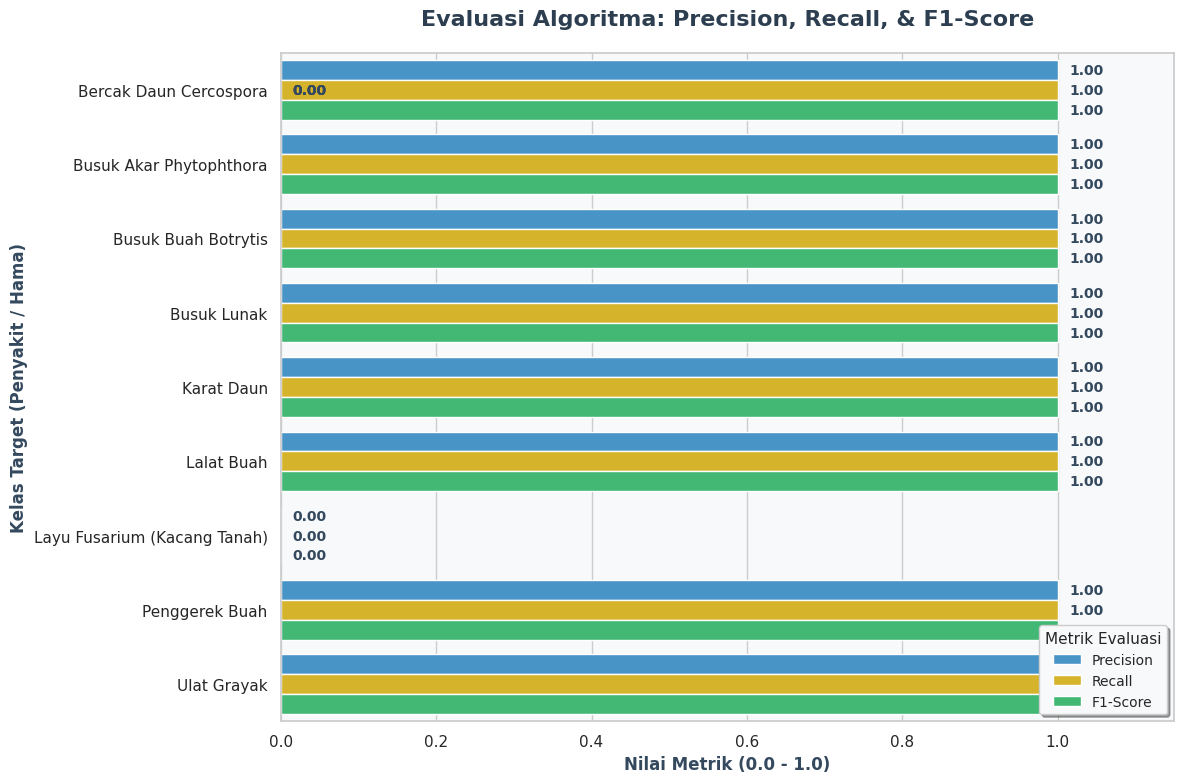

Source code (Python):
import matplotlib.pyplot as plt
import seaborn as sns
import pandas as pd
import numpy as np

# Data lengkap dari hasil evaluasi deterministic Wian
data = {
    'Penyakit': [
        'Bercak Daun Cercospora', 'Busuk Akar Phytophthora', 
        'Busuk Buah Botrytis', 'Busuk Lunak', 
        'Karat Daun', 'Lalat Buah', 
        'Layu Fusarium (Kacang Tanah)', 'Penggerek Buah', 'Ulat Grayak'
    ],
    'Precision': [1.0, 1.0, 1.0, 1.0, 1.0, 1.0, 0.0, 1.0, 1.0],
    'Recall':    [1.0, 1.0, 1.0, 1.0, 1.0, 1.0, 0.0, 1.0, 1.0],
    'F1-Score':  [1.0, 1.0, 1.0, 1.0, 1.0, 1.0, 0.0, 1.0, 1.0]
}

df = pd.DataFrame(data)

# MAGIC TRICK: Kita 'melt' datanya biar Seaborn bisa bikin grouped bar (berdampingan)
df_melted = df.melt(id_vars='Penyakit', var_name='Metrik', value_name='Skor')

# Styling Grafik Biar Kelihatan Mahal
plt.style.use('default')
sns.set_theme(style="whitegrid", rc={"axes.facecolor": "#f8f9fa"})
plt.figure(figsize=(12, 8))

# Warna Khusus: Precision (Biru), Recall (Kuning), F1-Score (Hijau)
warna = ['#3498db', '#f1c40f', '#2ecc71']

# Bikin Grouped Bar Chart Horizontal
ax = sns.barplot(
    x='Skor', 
    y='Penyakit', 
    hue='Metrik', 
    data=df_melted, 
    palette=warna,
    edgecolor='white',
    linewidth=1
)

plt.title('Evaluasi Algoritma: Precision, Recall, & F1-Score', fontsize=16, fontweight='bold', pad=20, color='#2c3e50')
plt.xlabel('Nilai Metrik (0.0 - 1.0)', fontsize=12, fontweight='bold', color='#34495e')
plt.ylabel('Kelas Target (Penyakit / Hama)', fontsize=12, fontweight='bold', color='#34495e')

# Limit X axis biar angka nggak kepotong di ujung
plt.xlim(0, 1.15)

# Nambahin angka desimal di ujung tiap bar
for p in ax.patches:
    width = p.get_width()
    # Posisikan teks persis di sebelah kanan bar
    ax.text(
        width + 0.015, 
        p.get_y() + p.get_height() / 2, 
        f'{width:.2f}', 
        va='center', 
        fontsize=10, 
        fontweight='bold', 
        color='#34495e'
    )

# Posisi Legend (Keterangan Warna)
plt.legend(title='Metrik Evaluasi', loc='lower right', frameon=True, shadow=True, fontsize=10, title_fontsize=11)

plt.tight_layout()

# Save ke file
plt.savefig('grafik_evaluasi_lengkap.png', dpi=300)
print("Berhasil! Cek file grafik_evaluasi_lengkap.png")
